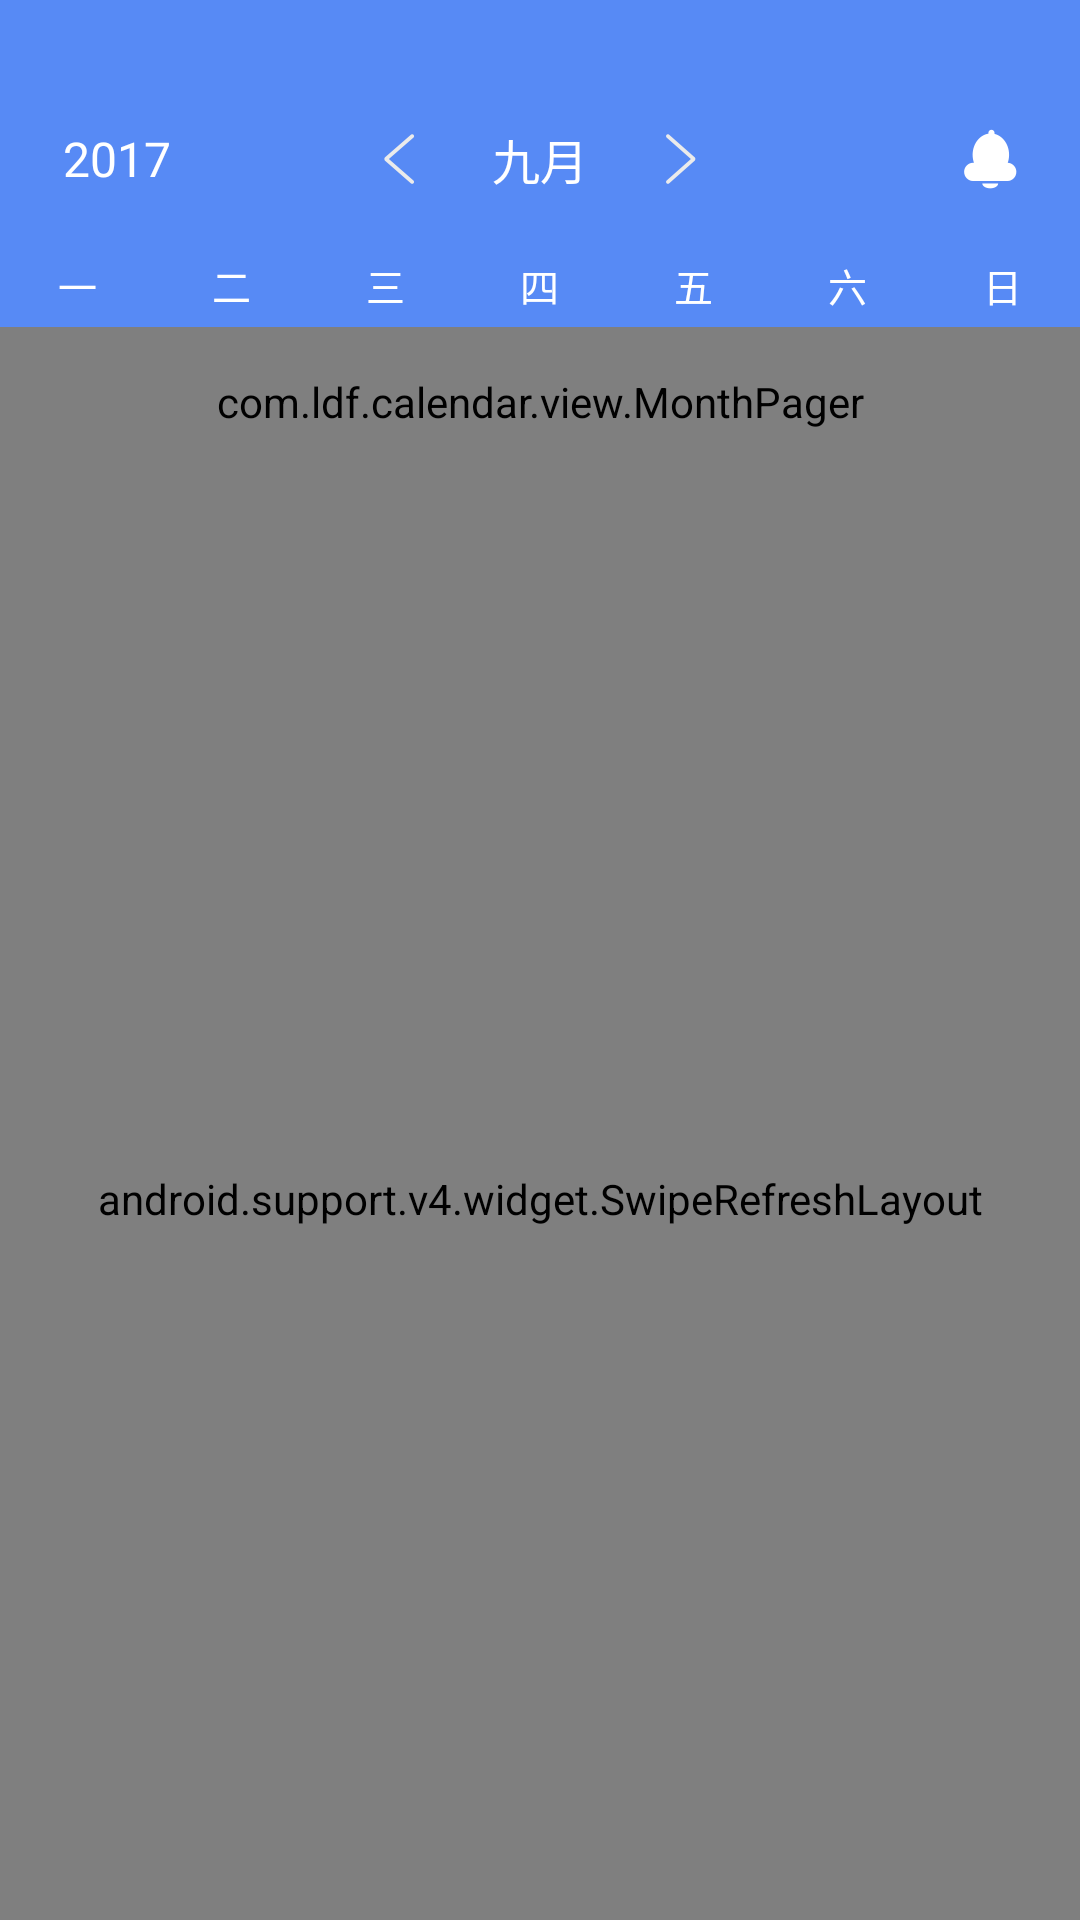

Android layout source for this screen:
<!-- AndroidManifest.xml: application theme AppTheme -->
<!-- res/layout/frag_home.xml -->
<?xml version="1.0" encoding="utf-8"?>
<LinearLayout xmlns:android="http://schemas.android.com/apk/res/android"
    android:layout_width="match_parent"
    android:layout_height="match_parent"
    android:orientation="vertical">

    <android.support.v7.widget.Toolbar
        android:id="@+id/toolbar"
        android:layout_width="match_parent"
        android:layout_height="wrap_content"
        android:background="@color/colorPrimary"
        android:paddingTop="25dp">

        <include layout="@layout/toolbar_home" />

    </android.support.v7.widget.Toolbar>

    <include layout="@layout/view_week" />

    
    <com.ldf.calendar.view.MonthPager
        android:id="@+id/calendarView"
        android:layout_width="match_parent"
        android:layout_height="50dp"
        android:background="@color/colorPrimary" />

    
    <android.support.v4.widget.SwipeRefreshLayout
        android:id="@+id/swipeRefreshLayout"
        android:layout_width="match_parent"
        android:layout_height="match_parent">

        <LinearLayout
            android:layout_width="match_parent"
            android:layout_height="wrap_content"
            android:orientation="vertical">

            
            <FrameLayout
                android:id="@+id/frameOverview"
                android:layout_width="match_parent"
                android:layout_height="wrap_content" />

            
            <FrameLayout
                android:id="@+id/frameMonitor"
                android:layout_width="match_parent"
                android:layout_height="wrap_content" />

        </LinearLayout>
    </android.support.v4.widget.SwipeRefreshLayout>

</LinearLayout>
<!-- res/layout/toolbar_home.xml (included above) -->
<?xml version="1.0" encoding="utf-8"?>
<RelativeLayout xmlns:android="http://schemas.android.com/apk/res/android"
    xmlns:tools="http://schemas.android.com/tools"
    android:layout_width="match_parent"
    android:layout_height="?attr/actionBarSize"
    tools:ignore="RelativeOverlap">

    <TextView
        android:id="@+id/tvToolbarTitleYear"
        style="@style/TextStyle.White.Title"
        android:layout_width="wrap_content"
        android:layout_height="wrap_content"
        android:layout_centerVertical="true"
        android:layout_marginStart="5dp"
        android:text="2017" />

    <LinearLayout
        android:layout_width="wrap_content"
        android:layout_height="wrap_content"
        android:layout_centerInParent="true"
        android:gravity="center"
        android:orientation="horizontal">

        <ImageButton
            android:id="@+id/tvPre"
            android:layout_width="30dp"
            android:layout_height="30dp"
            android:layout_marginEnd="16dp"
            android:background="?attr/selectableItemBackgroundBorderless"
            android:src="@drawable/ic_left_normal" />

        <TextView
            android:id="@+id/tvToolbarTitle"
            style="@style/TextStyle.White.Title"
            android:text="九月" />

        <ImageButton
            android:id="@+id/tvNext"
            android:layout_width="30dp"
            android:layout_height="30dp"
            android:layout_marginEnd="16dp"
            android:layout_marginStart="16dp"
            android:background="?attr/selectableItemBackgroundBorderless"
            android:src="@drawable/ic_right_normal" />

    </LinearLayout>

    <FrameLayout
        android:id="@+id/flWarning"
        android:layout_width="50dp"
        android:layout_height="50dp"
        android:layout_alignParentEnd="true"
        android:layout_centerVertical="true"
        android:layout_marginEnd="5dp"
        android:background="?attr/selectableItemBackgroundBorderless"
        android:clipChildren="false"
        android:orientation="horizontal"
        android:padding="5dp">

        <ImageView
            android:id="@+id/ivWarning"
            android:layout_width="20dp"
            android:layout_height="20dp"
            android:layout_gravity="center"
            android:contentDescription="@string/app_name"
            android:src="@drawable/ic_warning_selector" />

        <TextView
            android:id="@+id/tvWarningCount"
            android:layout_width="14dp"
            android:layout_height="10dp"
            android:layout_gravity="end"
            android:layout_marginTop="5dp"
            android:background="@drawable/shape_notify"
            android:gravity="center"
            android:text="500"
            android:textColor="@android:color/white"
            android:textSize="@dimen/size_notify_text"
            android:visibility="invisible" />

    </FrameLayout>

</RelativeLayout>
<!-- res/layout/view_week.xml (included above) -->
<?xml version="1.0" encoding="utf-8"?>
<LinearLayout xmlns:android="http://schemas.android.com/apk/res/android"
    android:layout_width="match_parent"
    android:layout_height="28dp"
    android:background="@color/colorPrimary"
    android:orientation="horizontal">

    <TextView
        style="@style/WeekIndicatorStyle"
        android:text="一" />

    <TextView
        style="@style/WeekIndicatorStyle"
        android:text="二" />

    <TextView
        style="@style/WeekIndicatorStyle"
        android:text="三" />

    <TextView
        style="@style/WeekIndicatorStyle"
        android:text="四" />

    <TextView
        style="@style/WeekIndicatorStyle"
        android:text="五" />

    <TextView
        style="@style/WeekIndicatorStyle"
        android:text="六" />

    <TextView
        style="@style/WeekIndicatorStyle"
        android:text="日" />

</LinearLayout>
<!-- resources referenced by this layout -->
<resources>
  <color name="colorPrimary">#578AF5</color>
  <dimen name="size_notify_text">8sp</dimen>
  <!-- drawable ic_left_normal: png bitmap (drawable-xxhdpi, 1603 bytes) -->
  <!-- drawable ic_right_normal: png bitmap (drawable-xxhdpi, 1672 bytes) -->
  <!-- drawable ic_warning_selector (drawable) -->
  <?xml version="1.0" encoding="utf-8"?>
  <selector xmlns:android="http://schemas.android.com/apk/res/android">
      <item android:drawable="@drawable/ic_warning_normal" android:state_selected="false" />
      <item android:drawable="@drawable/ic_warning_selected" android:state_selected="true" />
      <item android:drawable="@drawable/ic_warning_normal" />
  </selector>
  <!-- drawable shape_notify (drawable) -->
  <?xml version="1.0" encoding="utf-8"?>
  <shape xmlns:android="http://schemas.android.com/apk/res/android"
      android:shape="rectangle">
  
      <solid android:color="@color/colorRed" />
      <size
          android:width="16dp"
          android:height="16dp" />
  
      <corners android:radius="2dp"/>
  
  </shape>
  <string name="app_name">合州消防</string>
  <style name="TextStyle.White.Title">
          <item name="android:textSize">16sp</item>
      </style>
  <style name="WeekIndicatorStyle">
          <item name="android:layout_width">0dp</item>
          <item name="android:layout_height">match_parent</item>
          <item name="android:layout_weight">1</item>
          <item name="android:gravity">center</item>
          <item name="android:textSize">13sp</item>
          <item name="android:textColor">@android:color/white</item>
      </style>
  <style name="AppTheme" parent="Theme.AppCompat.Light.NoActionBar">
          
          <item name="colorPrimary">@color/colorPrimary</item>
          <item name="colorPrimaryDark">@color/colorPrimaryDark</item>
          <item name="colorAccent">@color/colorAccent</item>
          <item name="android:windowBackground">@color/colorBackground</item>
      </style>
  <!-- drawable ic_warning_normal: png bitmap (drawable-xxhdpi, 1708 bytes) -->
  <!-- drawable ic_warning_selected: png bitmap (drawable-xxhdpi, 1625 bytes) -->
  <color name="colorRed">#D81E06</color>
  <color name="colorPrimaryDark">#578AF5</color>
  <color name="colorAccent">#26C273</color>
  <color name="colorBackground">#FFFFFF</color>
</resources>
